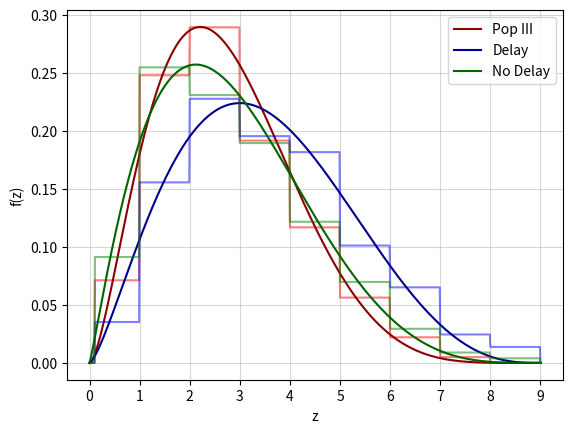

Python code for this plot:
import numpy as np
from math import floor
import matplotlib.pyplot as plt
from scipy.optimize import curve_fit
from scipy.stats import beta

def pdf(x, a, b, c):
    return [c * ((i/9)**(a-1)) * ((1-(i/9))**(b-1)) for i in x]

def f(z, pop):
    if z < 0.1 or z >= 9:
        return 0
    return pop[floor(z)]

colors = ["red", "blue", "green"]
labels = ["Pop III", "Delay", "No Delay"]

xdata = [0.5, 1.5, 2.5, 3.5, 4.5, 5.5, 6.5, 7.5, 8.5]

pop3 = [2.012, 7.002, 8.169, 5.412, 3.300, 1.590, 0.624, 0.141, 0.000]
N = sum(pop3)
print(f"N for Pop III (5 years): {N}")
pop3 = [i/N for i in pop3]

delay = [0.926, 4.085, 5.976, 5.131, 4.769, 2.656, 1.710, 0.644, 0.362]
N = sum(delay)
print(f"N for Delay (5 years): {N}")
delay = [i/N for i in delay]

nodelay = [3.682, 10.28, 9.316, 7.646, 4.909, 2.817, 1.187, 0.362, 0.161]
N = sum(nodelay)
print(f"N for No Delay (5 years): {N}")
nodelay = [i/N for i in nodelay]

i = 0
for pop in (pop3, delay, nodelay):
    popt, pcov = curve_fit(pdf, xdata, pop)

    line = np.linspace(0, 9, 1000).tolist()

    events = [f(i, pop) for i in line]
    plt.plot(line, events, color=colors[i], alpha=0.5)

    popt[0] = round(popt[0], 2)
    popt[1] = round(popt[1], 2)
    popt[2] = round(popt[2], 2)
    dist = pdf(line, popt[0], popt[1], popt[2])
    popt[2] = round(popt[2]/np.trapz(dist, x=line), 2)
    dist = pdf(line, popt[0], popt[1], popt[2])
    plt.plot(line, dist, color="dark"+colors[i], label=labels[i])
    print(f"{labels[i]}: a = {popt[0]}, b = {popt[1]},c = {popt[2]}")
    print(f"area for {labels[i]}: {np.trapz(dist, x=line)}")

    i += 1

plt.ylabel("f(z)")
plt.xlabel("z")
plt.legend()
plt.grid(alpha=0.5, zorder=0.5)
plt.xticks([0, 1, 2, 3, 4, 5, 6, 7, 8, 9])
plt.show()
